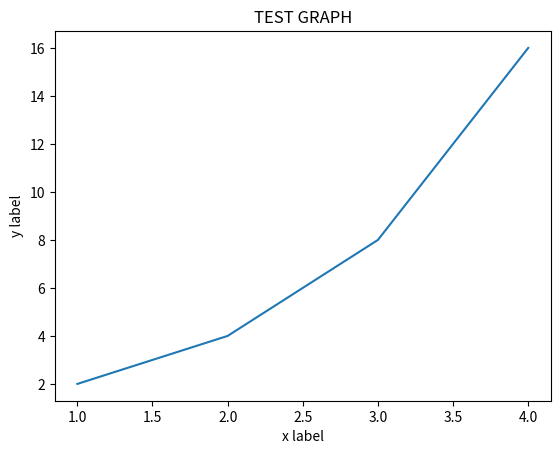

Reproduce this figure in Python.
import matplotlib.pyplot as plt

# 예제 1 : x, y 가 같을 때 
plt.plot([1,2,3,4])
# plt.show()

# 참고 : 이때까지 그렸던 plot 지우기 
# 안쓰면 위에 plt.plot([1,2,3,4])과 같이 나옴 
plt.clf()

# 예제 2 : x, y 가 다를 때
x = [1, 2, 3, 4]
y = [2, 4, 8, 16]
plt.plot(x, y)
# plt.show()
plt.clf()


# 예제 3 : 제목 + 각 축의  설명
plt.plot(x, y)

# 제목
plt.title("TEST GRAPH") # 한글은 안되네요 

# x, y 축
plt.xlabel('x label')
plt.ylabel('y label')
# plt.show()

# 파일로 저장하기 -> plt.show()를 지워줘야함 
plt.savefig('filenamge.png')